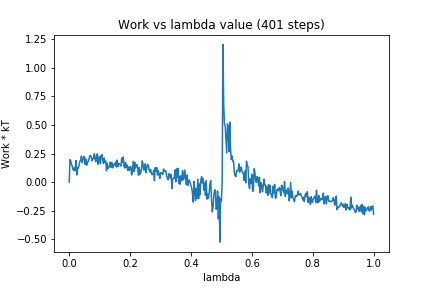

The table this chart was drawn from, first rows:
0, 0.0
1, 0.1968
2, 0.186
3, 0.1514
4, 0.1418
5, 0.1106
6, 0.1008
7, 0.1289
8, 0.09958
9, 0.1888
10, 0.06238
11, 0.1251
12, 0.1229
13, 0.1487
14, 0.1811
15, 0.1931
16, 0.227
17, 0.1724
18, 0.1929
19, 0.2255
20, 0.2183
21, 0.1548
22, 0.2024
23, 0.1486
24, 0.179
25, 0.1782
26, 0.2036
27, 0.2295
28, 0.2325
29, 0.2205
30, 0.1848
31, 0.207
32, 0.2072
33, 0.2487
34, 0.1992
35, 0.1792
36, 0.2314
37, 0.247
38, 0.1565
39, 0.2049
40, 0.2239
41, 0.1611
42, 0.2333
43, 0.2407
44, 0.1958
45, 0.1624
46, 0.2103
47, 0.1725
48, 0.1833
49, 0.09951
50, 0.1656
51, 0.12
52, 0.1259
53, 0.1367
54, 0.1756
55, 0.1299
56, 0.1716
57, 0.1246
58, 0.1382
59, 0.1588
60, 0.1518
... 340 more rows
